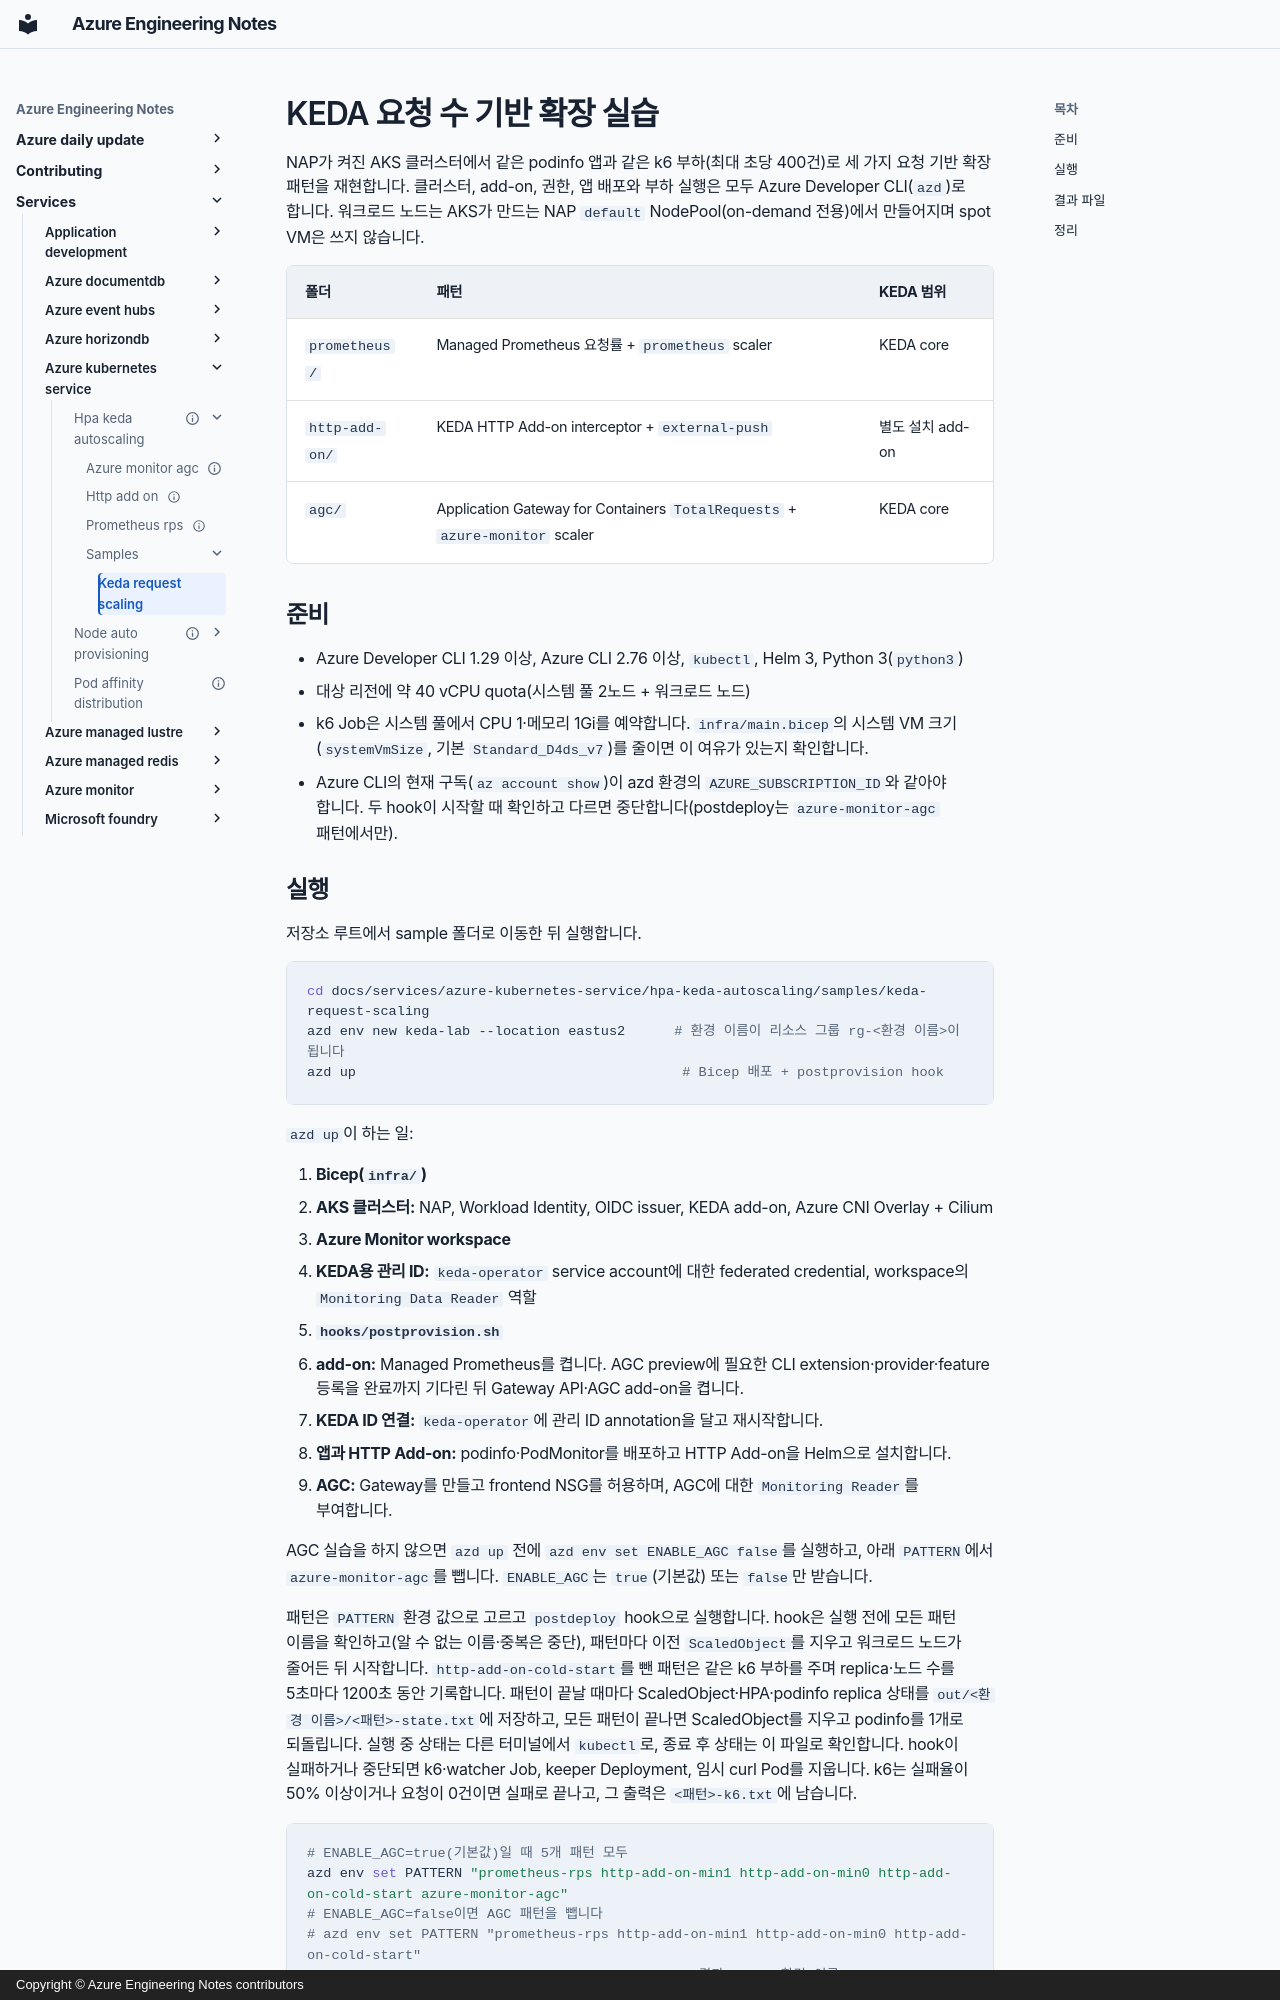

repository: hellices/devguidesample · page: services/azure-kubernetes-service/hpa-keda-autoscaling/samples/keda-request-scaling/index.html · generator: mkdocs · copyright: Copyright © Azure Engineering Notes contributors

# KEDA 요청 수 기반 확장 실습

NAP가 켜진 AKS 클러스터에서 같은 podinfo 앱과 같은 k6 부하(최대 초당 400건)로 세 가지
요청 기반 확장 패턴을 재현합니다. 클러스터, add-on, 권한, 앱 배포와 부하 실행은 모두
Azure Developer CLI(`azd`)로 합니다. 워크로드 노드는 AKS가 만드는 NAP `default`
NodePool(on-demand 전용)에서 만들어지며 spot VM은 쓰지 않습니다.

| 폴더 | 패턴 | KEDA 범위 |
|---|---|---|
| `prometheus/` | Managed Prometheus 요청률 + `prometheus` scaler | KEDA core |
| `http-add-on/` | KEDA HTTP Add-on interceptor + `external-push` | 별도 설치 add-on |
| `agc/` | Application Gateway for Containers `TotalRequests` + `azure-monitor` scaler | KEDA core |

## 준비

- Azure Developer CLI 1.29 이상, Azure CLI 2.76 이상, `kubectl`, Helm 3, Python 3(`python3`)
- 대상 리전에 약 40 vCPU quota(시스템 풀 2노드 + 워크로드 노드)
- k6 Job은 시스템 풀에서 CPU 1·메모리 1Gi를 예약합니다. `infra/main.bicep`의 시스템 VM 크기(`systemVmSize`, 기본 `Standard_D4ds_v7`)를 줄이면 이 여유가 있는지 확인합니다.
- Azure CLI의 현재 구독(`az account show`)이 azd 환경의 `AZURE_SUBSCRIPTION_ID`와 같아야 합니다. 두 hook이 시작할 때 확인하고 다르면 중단합니다(postdeploy는 `azure-monitor-agc` 패턴에서만).
